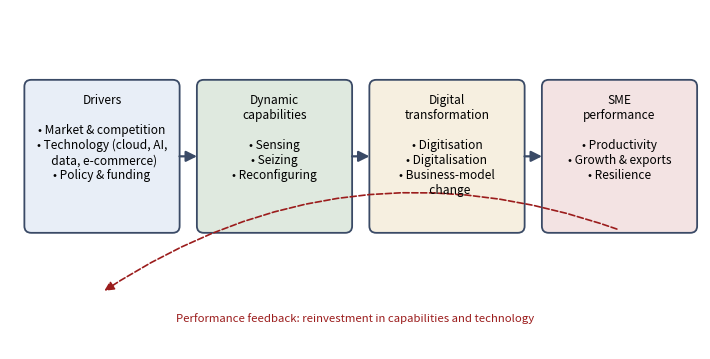

Write the Python code that produced this figure.
# -*- coding: utf-8 -*-
"""Figure 1: A conceptual framework linking digital transformation drivers,
dynamic capabilities, the transformation process and SME performance.
Drawn as labelled boxes with arrows (no fabricated data)."""
import matplotlib
matplotlib.use("Agg")
import matplotlib.pyplot as plt
from matplotlib.patches import FancyBboxPatch, FancyArrowPatch

fig, ax = plt.subplots(figsize=(7.2, 3.7))
ax.set_xlim(0, 12); ax.set_ylim(0, 6); ax.axis("off")

boxes = [
    (0.3, 2.1, "Drivers\n\n\u2022 Market & competition\n\u2022 Technology (cloud, AI,\n  data, e-commerce)\n\u2022 Policy & funding", "#e8eef7"),
    (3.3, 2.1, "Dynamic\ncapabilities\n\n\u2022 Sensing\n\u2022 Seizing\n\u2022 Reconfiguring", "#dfe9df"),
    (6.3, 2.1, "Digital\ntransformation\n\n\u2022 Digitisation\n\u2022 Digitalisation\n\u2022 Business-model\n  change", "#f6efe0"),
    (9.3, 2.1, "SME\nperformance\n\n\u2022 Productivity\n\u2022 Growth & exports\n\u2022 Resilience", "#f3e3e3"),
]
w, h = 2.6, 2.6
centers = []
for x, y, label, color in boxes:
    box = FancyBboxPatch((x, y), w, h, boxstyle="round,pad=0.05,rounding_size=0.12",
                         linewidth=1.3, edgecolor="#3a4a66", facecolor=color)
    ax.add_patch(box)
    ax.text(x + w/2, y + h - 0.18, label.split("\n")[0] + ("\n" + label.split("\n",1)[1] if "\n" in label else ""),
            ha="center", va="top", fontsize=8.6)
    centers.append((x + w/2, y + h/2))

for i in range(len(centers) - 1):
    x0 = boxes[i][0] + w; x1 = boxes[i+1][0]
    arr = FancyArrowPatch((x0, 3.4), (x1, 3.4), arrowstyle="-|>",
                          mutation_scale=16, linewidth=1.6, color="#3a4a66")
    ax.add_patch(arr)

# feedback loop
fb = FancyArrowPatch((10.6, 2.1), (1.6, 1.0), connectionstyle="arc3,rad=0.25",
                     arrowstyle="-|>", mutation_scale=14, linewidth=1.2,
                     color="#9b1c1c", linestyle="--")
ax.add_patch(fb)
ax.text(6.0, 0.55, "Performance feedback: reinvestment in capabilities and technology",
        ha="center", va="center", fontsize=8.2, color="#9b1c1c", style="italic")

fig.tight_layout()
fig.savefig("figure1_framework.png", dpi=200, bbox_inches="tight")
print("saved figure1_framework.png")
